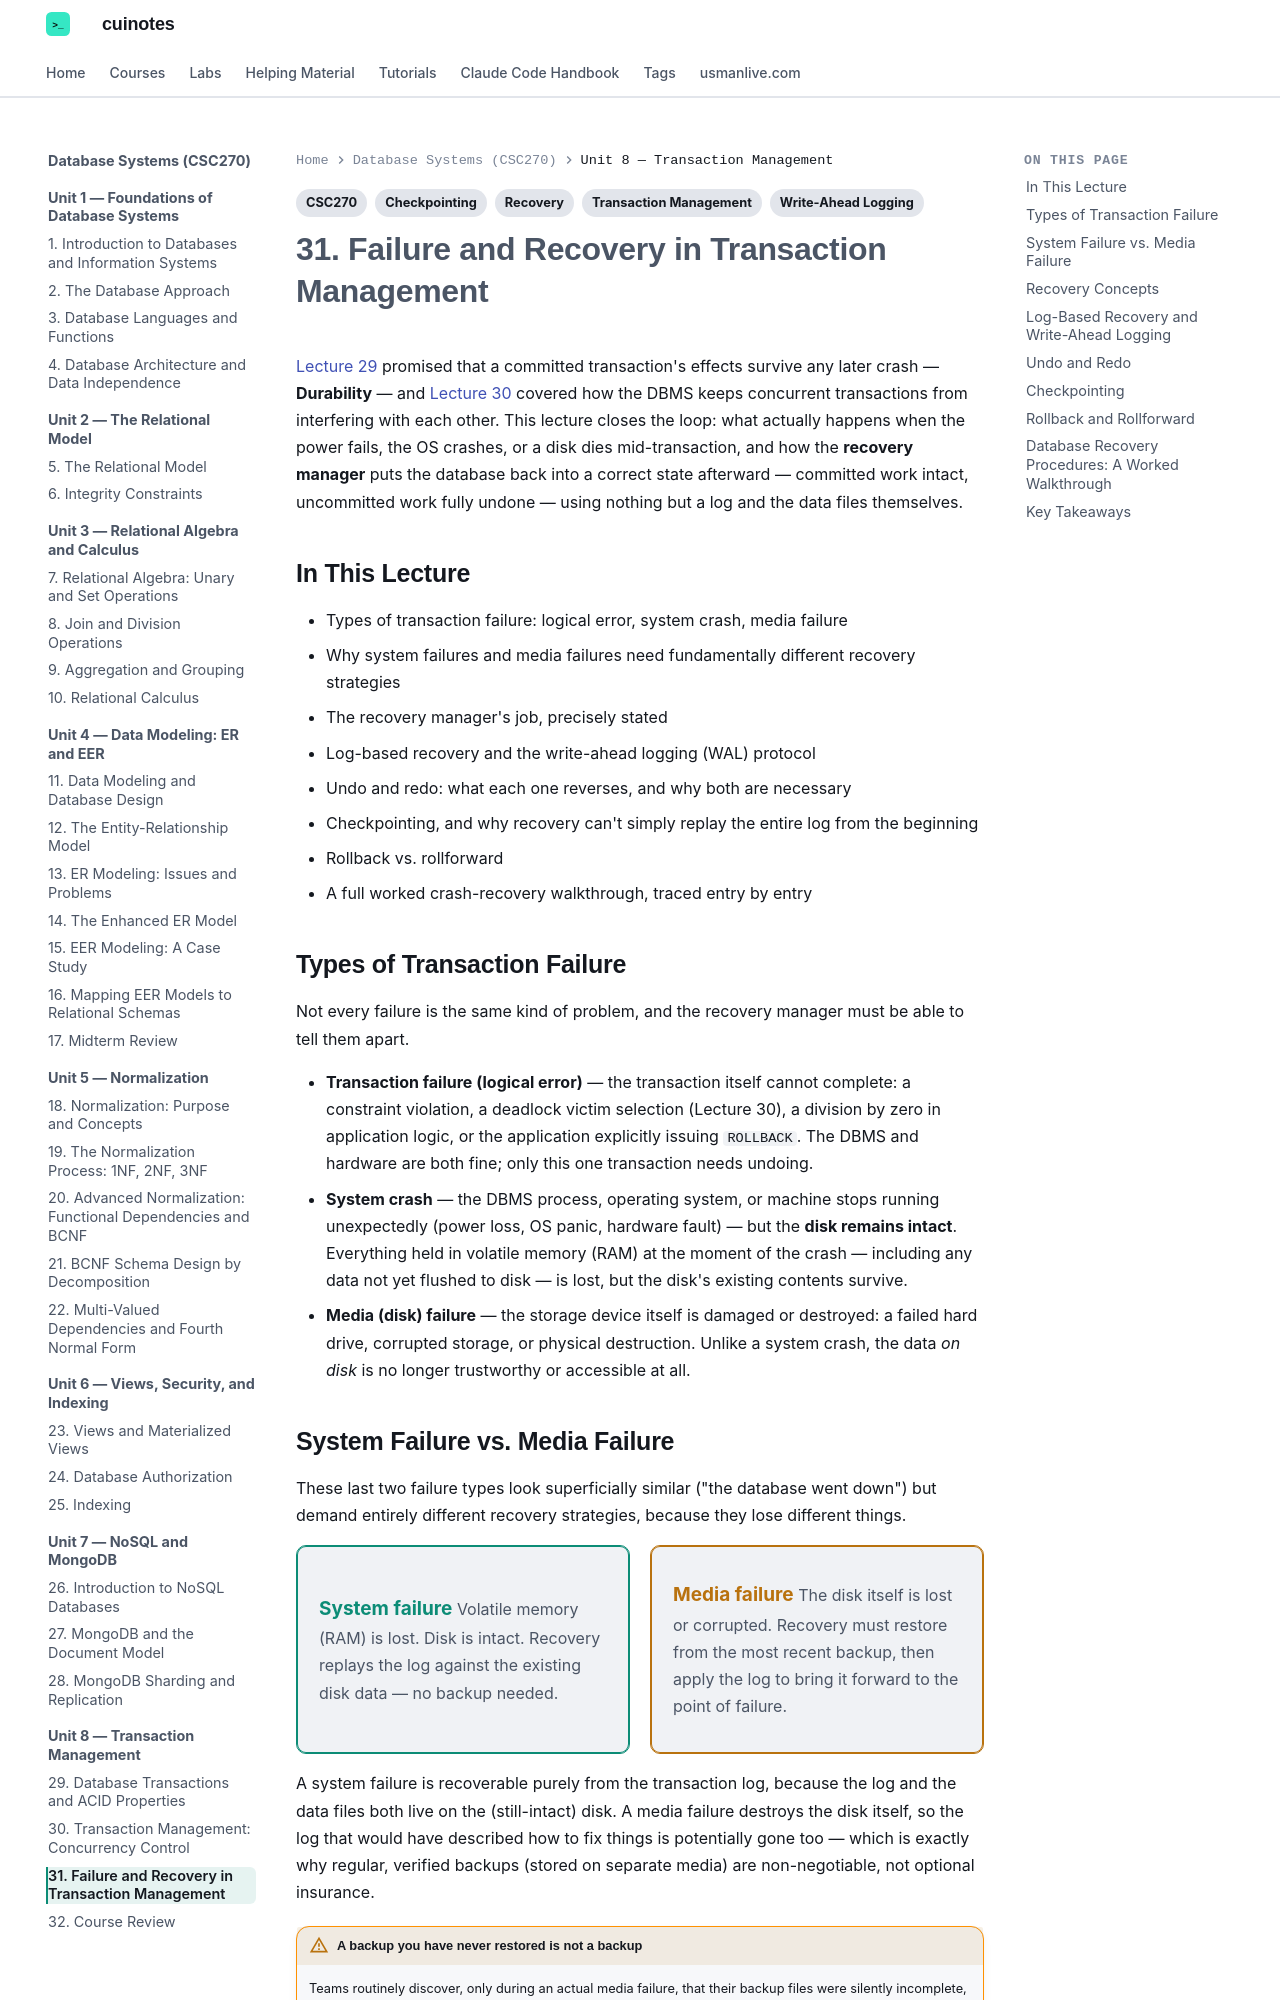

repository: mua22/mern-web-book · page: database-systems/lecture-31-failure-and-recovery-in-transaction-management/index.html · generator: mkdocs

---
title: "31. Failure and Recovery in Transaction Management"
tags:
  - CSC270
  - Recovery
  - Write-Ahead Logging
  - Checkpointing
  - Transaction Management
---

# 31. Failure and Recovery in Transaction Management

[Lecture 29](lecture-29-database-transactions-and-acid-properties.md) promised that a
committed transaction's effects survive any later crash — **Durability** — and
[Lecture 30](lecture-30-transaction-management-concurrency-control.md) covered how the DBMS
keeps concurrent transactions from interfering with each other. This lecture closes the loop:
what actually happens when the power fails, the OS crashes, or a disk dies mid-transaction,
and how the **recovery manager** puts the database back into a correct state afterward —
committed work intact, uncommitted work fully undone — using nothing but a log and the data
files themselves.

## In This Lecture

- Types of transaction failure: logical error, system crash, media failure
- Why system failures and media failures need fundamentally different recovery strategies
- The recovery manager's job, precisely stated
- Log-based recovery and the write-ahead logging (WAL) protocol
- Undo and redo: what each one reverses, and why both are necessary
- Checkpointing, and why recovery can't simply replay the entire log from the beginning
- Rollback vs. rollforward
- A full worked crash-recovery walkthrough, traced entry by entry

## Types of Transaction Failure

Not every failure is the same kind of problem, and the recovery manager must be able to tell
them apart.

- **Transaction failure (logical error)** — the transaction itself cannot complete: a
  constraint violation, a deadlock victim selection (Lecture 30), a division by zero in
  application logic, or the application explicitly issuing `ROLLBACK`. The DBMS and
  hardware are both fine; only this one transaction needs undoing.
- **System crash** — the DBMS process, operating system, or machine stops running
  unexpectedly (power loss, OS panic, hardware fault) — but the **disk remains intact**.
  Everything held in volatile memory (RAM) at the moment of the crash — including any data
  not yet flushed to disk — is lost, but the disk's existing contents survive.
- **Media (disk) failure** — the storage device itself is damaged or destroyed: a failed
  hard drive, corrupted storage, or physical destruction. Unlike a system crash, the data
  *on disk* is no longer trustworthy or accessible at all.
